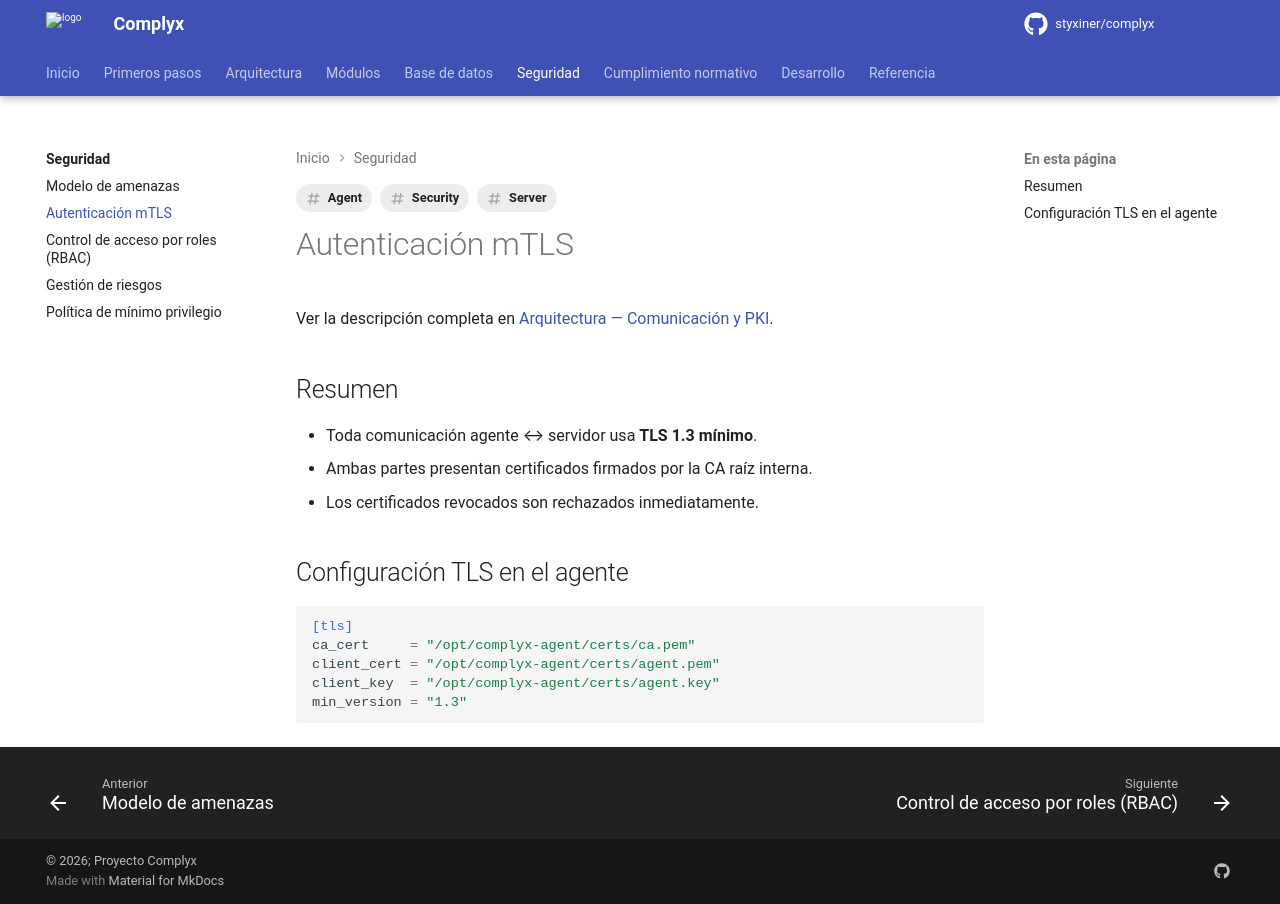

repository: styxiner/complyx · page: security/mtls/index.html · generator: mkdocs

---
title: Autenticación mTLS
tags: [Security, Server, Agent]
---

# Autenticación mTLS

Ver la descripción completa en [Arquitectura — Comunicación y PKI](../architecture/pki-mtls.md).

## Resumen

- Toda comunicación agente ↔ servidor usa **TLS 1.3 mínimo**.
- Ambas partes presentan certificados firmados por la CA raíz interna.
- Los certificados revocados son rechazados inmediatamente.

## Configuración TLS en el agente

```toml
[tls]
ca_cert     = "/opt/complyx-agent/certs/ca.pem"
client_cert = "/opt/complyx-agent/certs/agent.pem"
client_key  = "/opt/complyx-agent/certs/agent.key"
min_version = "1.3"
```
